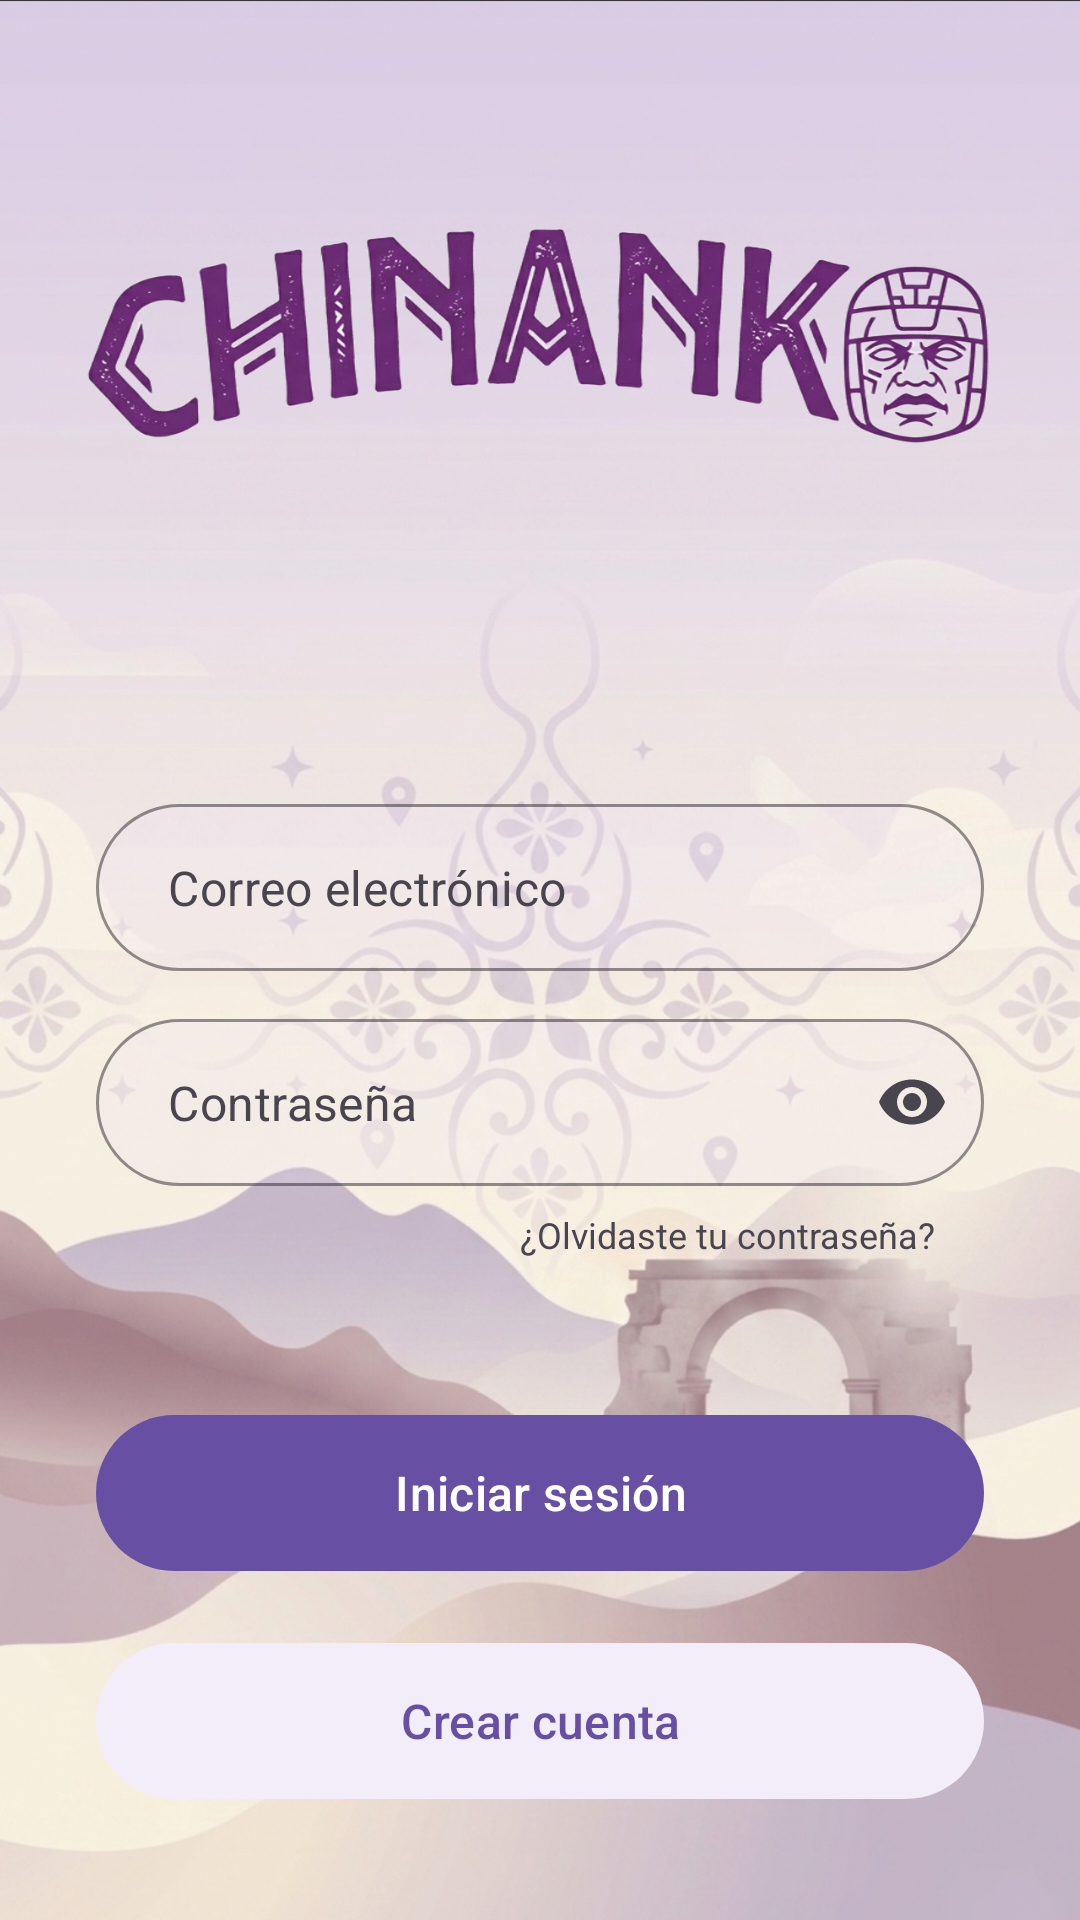

This screen was rendered from an Android layout file. Write that file and the resources it references.
<!-- AndroidManifest.xml: application theme Theme.Proyecto_Chinanko -->
<!-- res/layout/activity_main.xml -->
<?xml version="1.0" encoding="utf-8"?>
<androidx.constraintlayout.widget.ConstraintLayout
    xmlns:android="http://schemas.android.com/apk/res/android"
    xmlns:app="http://schemas.android.com/apk/res-auto"
    xmlns:tools="http://schemas.android.com/tools"
    android:id="@+id/main"
    android:layout_width="match_parent"
    android:layout_height="match_parent"
    tools:context=".MainActivity">

    <ImageView
        android:id="@+id/backgroundImage"
        android:layout_width="0dp"
        android:layout_height="0dp"
        android:scaleType="centerCrop"
        android:src="@drawable/fondo_chinanko"
        app:layout_constraintBottom_toBottomOf="parent"
        app:layout_constraintEnd_toEndOf="parent"
        app:layout_constraintStart_toStartOf="parent"
        app:layout_constraintTop_toTopOf="parent" />

    <ImageView
        android:id="@+id/logoImage"
        android:layout_width="442dp"
        android:layout_height="216dp"
        android:layout_marginTop="4dp"
        android:scaleType="fitCenter"
        android:src="@drawable/logo_chinanko"
        app:layout_constraintEnd_toEndOf="parent"
        app:layout_constraintHorizontal_bias="0.516"
        app:layout_constraintStart_toStartOf="parent"
        app:layout_constraintTop_toTopOf="parent" />

    <com.google.android.material.textfield.TextInputLayout
        android:id="@+id/emailInputLayout"
        style="@style/Widget.MaterialComponents.TextInputLayout.OutlinedBox"
        android:layout_width="0dp"
        android:layout_height="wrap_content"
        android:layout_marginHorizontal="32dp"
        android:layout_marginTop="48dp"
        app:hintEnabled="false"
        app:boxBackgroundColor="@color/purple_transparent"
        app:boxCornerRadiusBottomEnd="50dp"
        app:boxCornerRadiusBottomStart="50dp"
        app:boxCornerRadiusTopEnd="50dp"
        app:boxCornerRadiusTopStart="50dp"
        app:boxStrokeColor="@color/chinanko_purple"
        app:layout_constraintEnd_toEndOf="parent"
        app:layout_constraintStart_toStartOf="parent"
        app:layout_constraintTop_toBottomOf="@id/logoImage">

        <com.google.android.material.textfield.TextInputEditText
            android:id="@+id/emailEditText"
            android:layout_width="match_parent"
            android:layout_height="wrap_content"
            android:hint="Correo electrónico"
            android:inputType="textEmailAddress"
            android:paddingStart="24dp"
            android:paddingEnd="24dp"
            android:textColor="@color/gray_text"
            android:textColorHint="@color/gray_text" />
    </com.google.android.material.textfield.TextInputLayout>

    <com.google.android.material.textfield.TextInputLayout
        android:id="@+id/passwordInputLayout"
        style="@style/Widget.MaterialComponents.TextInputLayout.OutlinedBox"
        android:layout_width="0dp"
        android:layout_height="wrap_content"
        android:layout_marginHorizontal="32dp"
        android:layout_marginTop="16dp"
        app:hintEnabled="false"
        app:boxBackgroundColor="@color/purple_transparent"
        app:boxCornerRadiusBottomEnd="50dp"
        app:boxCornerRadiusBottomStart="50dp"
        app:boxCornerRadiusTopEnd="50dp"
        app:boxCornerRadiusTopStart="50dp"
        app:boxStrokeColor="@color/chinanko_purple"
        app:passwordToggleEnabled="true"
        app:passwordToggleTint="@color/gray_text"
        app:layout_constraintEnd_toEndOf="parent"
        app:layout_constraintStart_toStartOf="parent"
        app:layout_constraintTop_toBottomOf="@id/emailInputLayout">

        <com.google.android.material.textfield.TextInputEditText
            android:id="@+id/passwordEditText"
            android:layout_width="match_parent"
            android:layout_height="wrap_content"
            android:hint="Contraseña"
            android:inputType="textPassword"
            android:paddingStart="24dp"
            android:paddingEnd="48dp"
            android:textColor="@color/gray_text"
            android:textColorHint="@color/gray_text" />
    </com.google.android.material.textfield.TextInputLayout>

    <TextView
        android:id="@+id/forgotPasswordText"
        android:layout_width="wrap_content"
        android:layout_height="wrap_content"
        android:layout_marginTop="8dp"
        android:layout_marginEnd="16dp"
        android:text="¿Olvidaste tu contraseña?"
        android:textColor="@color/gray_text"
        android:textSize="12sp"
        app:layout_constraintEnd_toEndOf="@id/passwordInputLayout"
        app:layout_constraintTop_toBottomOf="@id/passwordInputLayout" />

    <com.google.android.material.button.MaterialButton
        android:id="@+id/btnIniciarSesion"
        android:layout_width="0dp"
        android:layout_height="60dp"
        android:layout_marginHorizontal="32dp"
        android:layout_marginTop="48dp"
        android:text="Iniciar sesión"
        android:textAllCaps="false"
        android:textColor="@android:color/white"
        android:textSize="16sp"
        app:backgroundTint="@color/chinanko_purple"
        app:cornerRadius="50dp"
        app:layout_constraintEnd_toEndOf="parent"
        app:layout_constraintStart_toStartOf="parent"
        app:layout_constraintTop_toBottomOf="@id/forgotPasswordText" />

    <com.google.android.material.button.MaterialButton
        android:id="@+id/btnCrearCuenta"
        android:layout_width="0dp"
        android:layout_height="60dp"
        android:layout_marginHorizontal="32dp"
        android:layout_marginTop="16dp"
        android:text="Crear cuenta"
        android:textAllCaps="false"
        android:textColor="@color/chinanko_purple"
        android:textSize="16sp"
        app:backgroundTint="@color/chinanko_purple_light"
        app:cornerRadius="50dp"
        app:layout_constraintEnd_toEndOf="parent"
        app:layout_constraintStart_toStartOf="parent"
        app:layout_constraintTop_toBottomOf="@id/btnIniciarSesion" />

    
    
    <androidx.fragment.app.FragmentContainerView
        android:id="@+id/fragment_container"
        android:layout_width="0dp"
        android:layout_height="0dp"
        android:elevation="10dp"
        app:layout_constraintBottom_toBottomOf="parent"
        app:layout_constraintEnd_toEndOf="parent"
        app:layout_constraintStart_toStartOf="parent"
        app:layout_constraintTop_toTopOf="parent" />

</androidx.constraintlayout.widget.ConstraintLayout>
<!-- resources referenced by this layout -->
<resources>
  <color name="chinanko_purple">#6750A4</color>
  <color name="chinanko_purple_light">#F3EDFA</color>
  <color name="gray_text">#49454F</color>
  <color name="purple_transparent">#33E8DEF8</color>
  <!-- drawable fondo_chinanko: jpg bitmap (drawable, 624349 bytes) -->
  <!-- drawable logo_chinanko: png bitmap (drawable, 108824 bytes) -->
  <style name="Theme.Proyecto_Chinanko" parent="Base.Theme.Proyecto_Chinanko" />
  <style name="Base.Theme.Proyecto_Chinanko" parent="Theme.Material3.DayNight.NoActionBar">
          
          
      </style>
</resources>
